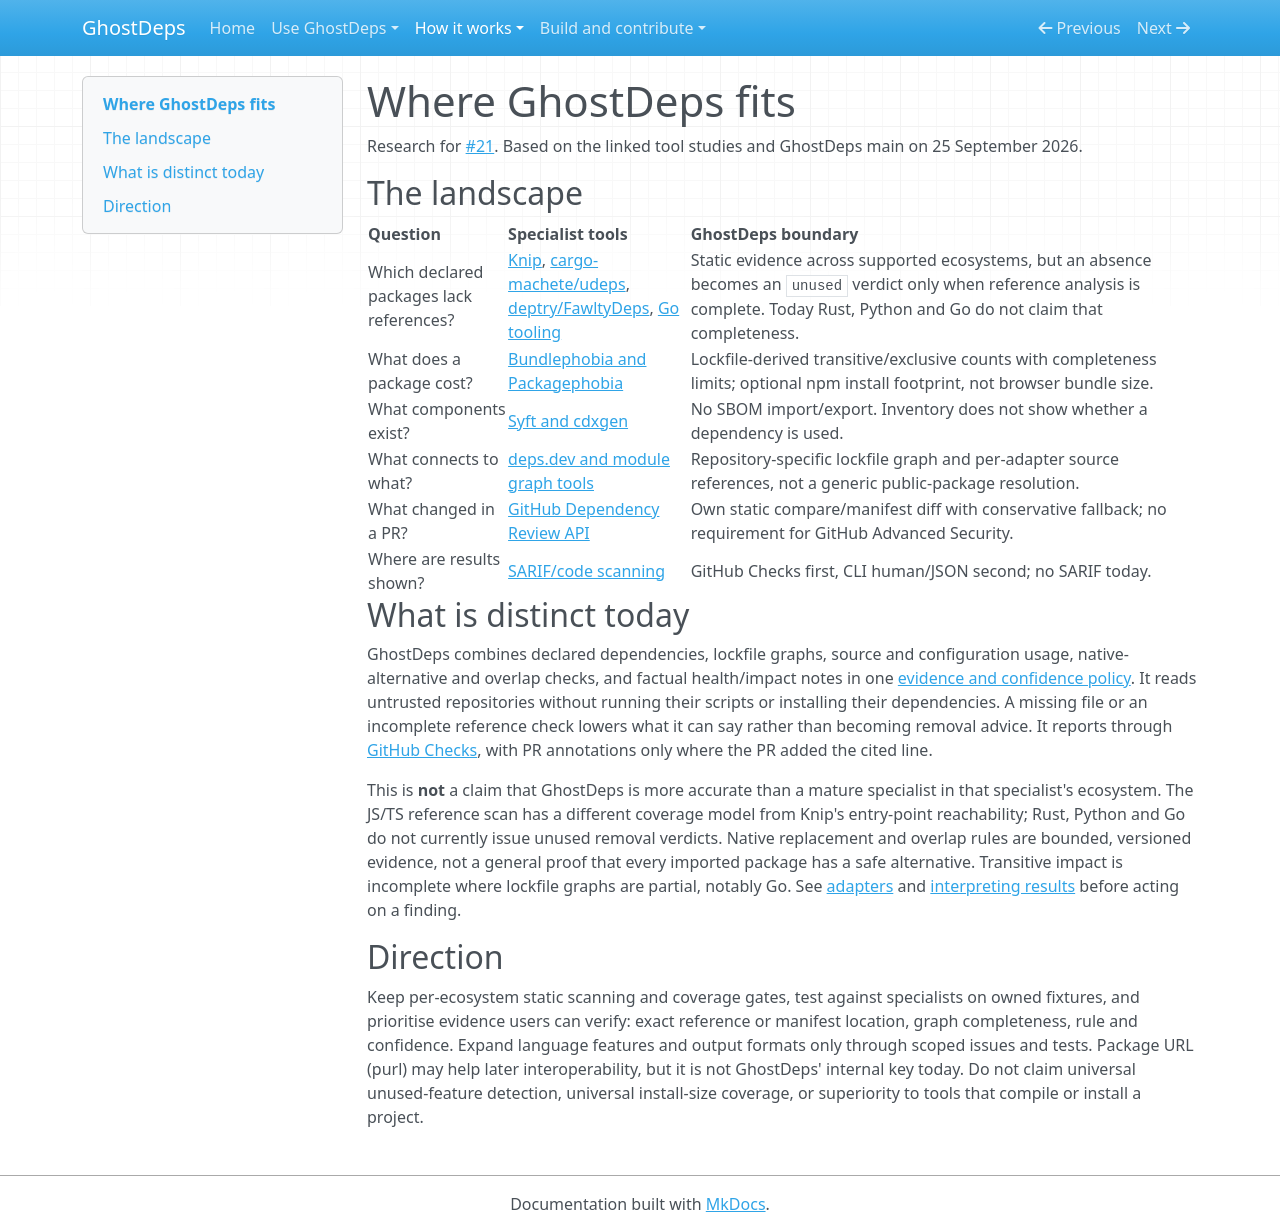

repository: rowkavdev/ghostdeps · page: research/landscape/index.html · generator: mkdocs

# Where GhostDeps fits

Research for [#21](https://github.com/rowkavdev/ghostdeps/issues/21). Based on the linked tool studies and GhostDeps main on 25 September 2026.

## The landscape

| Question                                 | Specialist tools                                                                                                                                                         | GhostDeps boundary                                                                                                                                                                          |
| ---------------------------------------- | ------------------------------------------------------------------------------------------------------------------------------------------------------------------------ | ------------------------------------------------------------------------------------------------------------------------------------------------------------------------------------------- |
| Which declared packages lack references? | [Knip](js-unused-dependencies.md), [cargo-machete/udeps](rust-unused-dependencies.md), [deptry/FawltyDeps](python-dependency-tools.md), [Go tooling](go-module-tools.md) | Static evidence across supported ecosystems, but an absence becomes an `unused` verdict only when reference analysis is complete. Today Rust, Python and Go do not claim that completeness. |
| What does a package cost?                | [Bundlephobia and Packagephobia](package-cost.md)                                                                                                                        | Lockfile-derived transitive/exclusive counts with completeness limits; optional npm install footprint, not browser bundle size.                                                             |
| What components exist?                   | [Syft and cdxgen](sbom-tools.md)                                                                                                                                         | No SBOM import/export. Inventory does not show whether a dependency is used.                                                                                                                |
| What connects to what?                   | [deps.dev and module graph tools](dependency-graph-tools.md)                                                                                                             | Repository-specific lockfile graph and per-adapter source references, not a generic public-package resolution.                                                                              |
| What changed in a PR?                    | [GitHub Dependency Review API](github-dependency-review.md)                                                                                                              | Own static compare/manifest diff with conservative fallback; no requirement for GitHub Advanced Security.                                                                                   |
| Where are results shown?                 | [SARIF/code scanning](sarif.md)                                                                                                                                          | GitHub Checks first, CLI human/JSON second; no SARIF today.                                                                                                                                 |

## What is distinct today

GhostDeps combines declared dependencies, lockfile graphs, source and configuration usage, native-alternative and overlap checks, and factual health/impact notes in one [evidence and confidence policy](../recommendation-policy.md). It reads untrusted repositories without running their scripts or installing their dependencies. A missing file or an incomplete reference check lowers what it can say rather than becoming removal advice. It reports through [GitHub Checks](../github-app.md), with PR annotations only where the PR added the cited line.

This is **not** a claim that GhostDeps is more accurate than a mature specialist in that specialist's ecosystem. The JS/TS reference scan has a different coverage model from Knip's entry-point reachability; Rust, Python and Go do not currently issue unused removal verdicts. Native replacement and overlap rules are bounded, versioned evidence, not a general proof that every imported package has a safe alternative. Transitive impact is incomplete where lockfile graphs are partial, notably Go. See [adapters](../adapters.md) and [interpreting results](../interpreting-results.md) before acting on a finding.

## Direction

Keep per-ecosystem static scanning and coverage gates, test against specialists on owned fixtures, and prioritise evidence users can verify: exact reference or manifest location, graph completeness, rule and confidence. Expand language features and output formats only through scoped issues and tests. Package URL (purl) may help later interoperability, but it is not GhostDeps' internal key today. Do not claim universal unused-feature detection, universal install-size coverage, or superiority to tools that compile or install a project.
